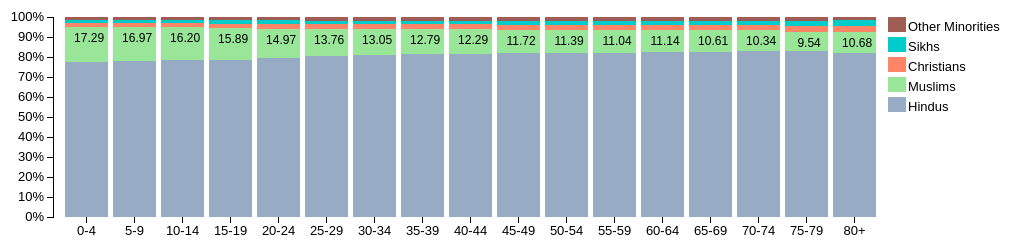
D3 v3 page, settled after 480 driven frames (8 s of simulated time); the page loaded 1 data file(s).



var legend_width = 120;
var margin = {top: 20, right: 100, bottom: 30, left: 45},
    width =860-margin.left - margin.right+legend_width,
    height = 250 - margin.top - margin.bottom;

var x = d3.scale.ordinal()
    .rangeRoundBands([0, width], .1);

var y = d3.scale.linear()
    .rangeRound([height, 0]);

var color = d3.scale.ordinal()
    .range(["#98abc5", "#99e699", "#ff8566", "#00CCCC", "#a05d56", "#d0743c", "#ff8c00"]);

var xAxis = d3.svg.axis()
    .scale(x)
    .orient("bottom");

var yAxis = d3.svg.axis()
    .scale(y)
    .orient("left")
    .tickFormat(d3.format(".0%"));

var svg = d3.select("body").append("svg")
    .attr("width", width + margin.left + margin.right+legend_width)
    .attr("height", height + margin.top + margin.bottom)
  .append("g")
    .attr("transform", "translate(" + margin.left + "," + margin.top + ")");
	
var menu = d3.select("#menu select").on("change", function() {
UpdatedArea = menu.property("value");
  d3.csv("data-PopbyReligionbyAge.csv", function(error, data) {
  color.domain(d3.keys(data[0]).filter(function(key) { return key !== "Ages" && key!=="Area"; }));
  data = data.filter(function(d){return d.Area == UpdatedArea});

  redraw (data);
   })});

d3.csv("data-PopbyReligionbyAge.csv", function(error, data) {
  if (error) throw error;

  
  color.domain(d3.keys(data[0]).filter(function(key) { return key !== "Ages" && key!=="Area"; }));
  data = data.filter(function(d){return d.Area == "INDIA"})
  draw(data)});
 

function draw(data){
  
  
  data.forEach(function(d) {
    var y0 = 0;
    d.religions = color.domain().map(function(name) { return {name: name, y0: y0, y1: y0 += +d[name]}; });
    d.religions.forEach(function(d) { d.y0 /= y0; d.y1 /= y0; });// d.y0 /=y0 is same as d.y0=d.y0/y0
	  });

  //data.sort(function(a, b) { return b.ages[0].y1 - a.ages[0].y1; });

  x.domain(data.map(function(d) { return d.Ages; }));

  svg.append("g")
      .attr("class", "x axis")
      .attr("transform", "translate(0," + height + ")")
      .call(xAxis);

  svg.append("g")
      .attr("class", "y axis")
      .call(yAxis);

var state = svg.selectAll(".state")
      .data(data)
	  .enter().append("g")
      .attr("class", "state")
      .attr("transform", function(d) { return "translate(" + x(d.Ages) + ",0)"; });


 state.selectAll("rect")
      .data(function(d) { return d.religions; })  
       .enter().append("rect")
      .attr("width", x.rangeBand())
	  .attr("y", function(d) { return y(d.y1); })
      .attr("height", function(d) { return y(d.y0) - y(d.y1); })
      .style("fill", function(d) { return color(d.name); });
	
	state.selectAll("rect")
      .data(function(d) { return d.religions; })  
	  .on("mouseover",function(d,i){
	     if (d.name != "Muslims")
	        {var xPos = x(d3.select(this.parentNode).datum( ).Ages);
				var yPos = parseFloat(d3.select(this).attr("y"));
				var barheight = parseFloat(d3.select(this).attr("height"))
				if (barheight < 10){yPos =0}				
				d3.select(this).attr("stroke","blue").attr("stroke-width",0.8);							
				
			var t =	svg.append("text")
					.attr("x",xPos+20)
					.attr("y",yPos+barheight/2)
					.attr("class","tooltip")
					.text(((d.y1-d.y0)*100).toFixed(2)); 
					console.log(t)
            }})
		.on("mouseout",function(){
			svg.select(".tooltip").remove();
			d3.select(this).attr("stroke","pink").attr("stroke-width",0.2);
														
		});
	  


  

 state.selectAll(".bartext")
      .data(function(d){return d.religions;})
	  .enter()
	  .append("text")
	  .attr("class", "bartext")
.attr("text-anchor", "middle")
.attr("fill", "black")
.attr("x", function(d,i) { return i*(width/data.length) -25})
.attr("y", function(d,i) {
    return y(d.y1)+ 15;
})
.text(function(d){
     if (d.name == "Muslims"){ a= (d.y1-d.y0)*100 ; return a.toFixed(2);}}
);
	  
//adding labels for data = Muslims only


 
// adding legend
  	    var legend = svg.selectAll(".legend")
      	 	 			.data(color.domain().slice().reverse())
    	 			    .enter().append("g")
    				    	.attr("class", "legend")
    	 			    	.attr("transform", function(d, i) { return "translate(0," + i * 20 + ")"; });

 		 legend.append("rect")
   	   			.attr("x", width )
    			.attr("width", 18)
     	    	.attr("height", 15)
     	    	.attr("fill", color);

 		 legend.append("text")
      		.attr("x", width+ 20)
     	    .attr("y", 9)
      	    .attr("dy", ".35em")
      	    .style("text-anchor", "start")
     	    .text(function(d) { return d; });

};
function redraw(data){
  data.forEach(function(d) {
    var y0 = 0;
    d.religions = color.domain().map(function(name) { return {name: name, y0: y0, y1: y0 += +d[name]}; });
    d.religions.forEach(function(d) { d.y0 /= y0; d.y1 /= y0; });
  });

  //data.sort(function(a, b) { return b.ages[0].y1 - a.ages[0].y1; });

  x.domain(data.map(function(d) { return d.Ages; }));

  

  

  var state = svg.selectAll(".state")
      .data(data)
      .attr("class", "state")
      .attr("transform", function(d) { return "translate(" + x(d.Ages) + ",0)"; });

 state.selectAll("rect")
      .data(function(d) { return d.religions; })  
      .attr("y", function(d) { return y(d.y1); })
      .attr("height", function(d) { return y(d.y0) - y(d.y1); })
      .style("fill", function(d) { return color(d.name); });
	  
state.selectAll("rect")
      .data(function(d) { return d.religions; })  
	  .on("mouseover",function(d,i){
	     if (d.name != "Muslims")
	        {var xPos = x(d3.select(this.parentNode).datum( ).Ages);
				var yPos = parseFloat(d3.select(this).attr("y"));
				var barheight = parseFloat(d3.select(this).attr("height"));
				if (barheight < 10){yPos =0}
								
				d3.select(this).attr("stroke","blue").attr("stroke-width",0.8);							
				
			var t =	svg.append("text")
					.attr("x",xPos+20)
					.attr("y",yPos+barheight/2)
					.attr("class","tooltip")
					.text(((d.y1-d.y0)*100).toFixed(2)); 
					console.log(t)
            }})
		.on("mouseout",function(){
			svg.select(".tooltip").remove();
			d3.select(this).attr("stroke","pink").attr("stroke-width",0.2);
														
		});
 
 
 state.selectAll(".bartext")
      .data(function(d){return d.religions;})
	  .attr("class", "bartext")
.attr("text-anchor", "middle")
.attr("fill", "black")
.attr("x", function(d,i) { return i*(width/data.length) -30})
.attr("y", function(d,i) {
    return y(d.y1)+10;
})
.text(function(d){
     if (d.name == "Muslims"){ a= (d.y1-d.y0)*100 ; return a.toFixed(2);}}
);
 
// adding legend
  	    var legend = svg.selectAll(".legend")
      	 	 			.data(color.domain().slice().reverse())
    	 			    .enter().append("g")
    				    	.attr("class", "legend")
    	 			    	.attr("transform", function(d, i) { return "translate(0," + i * 20 + ")"; });

 		 legend.append("rect")
   	   			.attr("x", width - 18+legend_width)
    			.attr("width", 18)
     	    	.attr("height", 18)
     	    	.attr("fill", color);

 		 legend.append("text")
      		.attr("x", width - 24+legend_width)
     	    .attr("y", 9)
      	    .attr("dy", ".35em")
      	    .style("text-anchor", "end")
     	    .text(function(d) { return d; });

};



### data: data-PopbyReligionbyAge.csv
Area, Ages, Hindus, Muslims, Christians, Sikhs, Other Minorities
INDIA, 0-4, 87320843, 19435236, 2330405, 1512643, 1822093
INDIA, 5-9, 98842302, 21478536, 2560275, 1687394, 2019669
INDIA, 10-14, 104107800, 21451442, 2760926, 1904993, 2150595
INDIA, 15-19, 94463520, 19101614, 2570883, 2111594, 1978731
INDIA, 20-24, 88102231, 16640317, 2441355, 2051985, 1921896
INDIA, 25-29, 81398001, 13927787, 2305878, 1774466, 1783784
INDIA, 30-34, 71731534, 11540455, 2046431, 1548589, 1553037
INDIA, 35-39, 69143968, 10873884, 2004636, 1473691, 1490874
INDIA, 40-44, 58915047, 8890392, 1828958, 1362766, 1318793
INDIA, 45-49, 50873920, 7291929, 1676544, 1224502, 1150678
INDIA, 50-54, 40134461, 5579972, 1369795, 976351, 929722
INDIA, 55-59, 32138810, 4314996, 1131188, 759849, 737529
INDIA, 60-64, 30934965, 4190178, 968165, 823165, 684171
INDIA, 65-69, 21841646, 2801836, 657583, 596972, 511245
INDIA, 70-74, 15922071, 1981615, 484815, 431192, 354019
INDIA, 75-79, 7640136, 878766, 295335, 222010, 178554
INDIA, 80+, 9212211, 1202328, 330504, 327614, 189025
State - JAMMU & KASHMIR, 0-4, 298020, 1086340, 3088, 14817, 8978
State - JAMMU & KASHMIR, 5-9, 320916, 1058931, 3005, 16642, 10075
State - JAMMU & KASHMIR, 10-14, 336090, 1043207, 3069, 18007, 11370
State - JAMMU & KASHMIR, 15-19, 321129, 881127, 2999, 19521, 11114
State - JAMMU & KASHMIR, 20-24, 348796, 773509, 3794, 22256, 11025
State - JAMMU & KASHMIR, 25-29, 378998, 664749, 4773, 25007, 10962
State - JAMMU & KASHMIR, 30-34, 313095, 578134, 3636, 21265, 9498
State - JAMMU & KASHMIR, 35-39, 271507, 535466, 2940, 18630, 8467
State - JAMMU & KASHMIR, 40-44, 229460, 457165, 2499, 17271, 7010
State - JAMMU & KASHMIR, 45-49, 195311, 371782, 1837, 15401, 5953
State - JAMMU & KASHMIR, 50-54, 150760, 298831, 1210, 12266, 5130
State - JAMMU & KASHMIR, 55-59, 109314, 216247, 855, 9085, 4279
State - JAMMU & KASHMIR, 60-64, 95783, 214448, 679, 7669, 3851
State - JAMMU & KASHMIR, 65-69, 64408, 130522, 387, 5671, 2790
State - JAMMU & KASHMIR, 70-74, 55357, 121017, 378, 4605, 2478
State - JAMMU & KASHMIR, 75-79, 30465, 50096, 176, 2728, 1534
State - JAMMU & KASHMIR, 80+, 43654, 77056, 268, 3791, 1919
State - HIMACHAL PRADESH, 0-4, 516369, 15929, 979, 5548, 4822
State - HIMACHAL PRADESH, 5-9, 559950, 16454, 1092, 6375, 6328
State - HIMACHAL PRADESH, 10-14, 604962, 16635, 1198, 7517, 7948
State - HIMACHAL PRADESH, 15-19, 606791, 15926, 1028, 7742, 8116
State - HIMACHAL PRADESH, 20-24, 610018, 16350, 1418, 7687, 7540
State - HIMACHAL PRADESH, 25-29, 559563, 13510, 1320, 6636, 7432
State - HIMACHAL PRADESH, 30-34, 520197, 11073, 1138, 6344, 7076
State - HIMACHAL PRADESH, 35-39, 494153, 10097, 1004, 6200, 6121
State - HIMACHAL PRADESH, 40-44, 425702, 8309, 857, 5290, 5105
State - HIMACHAL PRADESH, 45-49, 378408, 6701, 664, 4737, 4391
State - HIMACHAL PRADESH, 50-54, 316792, 5317, 534, 3975, 3860
State - HIMACHAL PRADESH, 55-59, 256256, 3893, 453, 3145, 2953
State - HIMACHAL PRADESH, 60-64, 222116, 3350, 355, 2768, 2661
State - HIMACHAL PRADESH, 65-69, 152408, 2089, 218, 1912, 1889
State - HIMACHAL PRADESH, 70-74, 125112, 1787, 135, 1617, 1847
State - HIMACHAL PRADESH, 75-79, 72361, 926, 107, 946, 1315
State - HIMACHAL PRADESH, 80+, 102052, 1385, 124, 1406, 1669
State - PUNJAB, 0-4, 868419, 54191, 32191, 1162384, 6361
State - PUNJAB, 5-9, 954711, 58954, 35693, 1301612, 7330
State - PUNJAB, 10-14, 999079, 59105, 37355, 1470067, 7831
State - PUNJAB, 15-19, 1057578, 58604, 38535, 1644567, 8208
State - PUNJAB, 20-24, 1087918, 57305, 36126, 1577430, 8227
State - PUNJAB, 25-29, 1017273, 49244, 30626, 1350526, 7944
State - PUNJAB, 30-34, 863414, 40950, 25619, 1173198, 7009
State - PUNJAB, 35-39, 793838, 36777, 24063, 1122639, 6550
State - PUNJAB, 40-44, 683330, 30263, 20829, 1044120, 5923
... 552 more rows